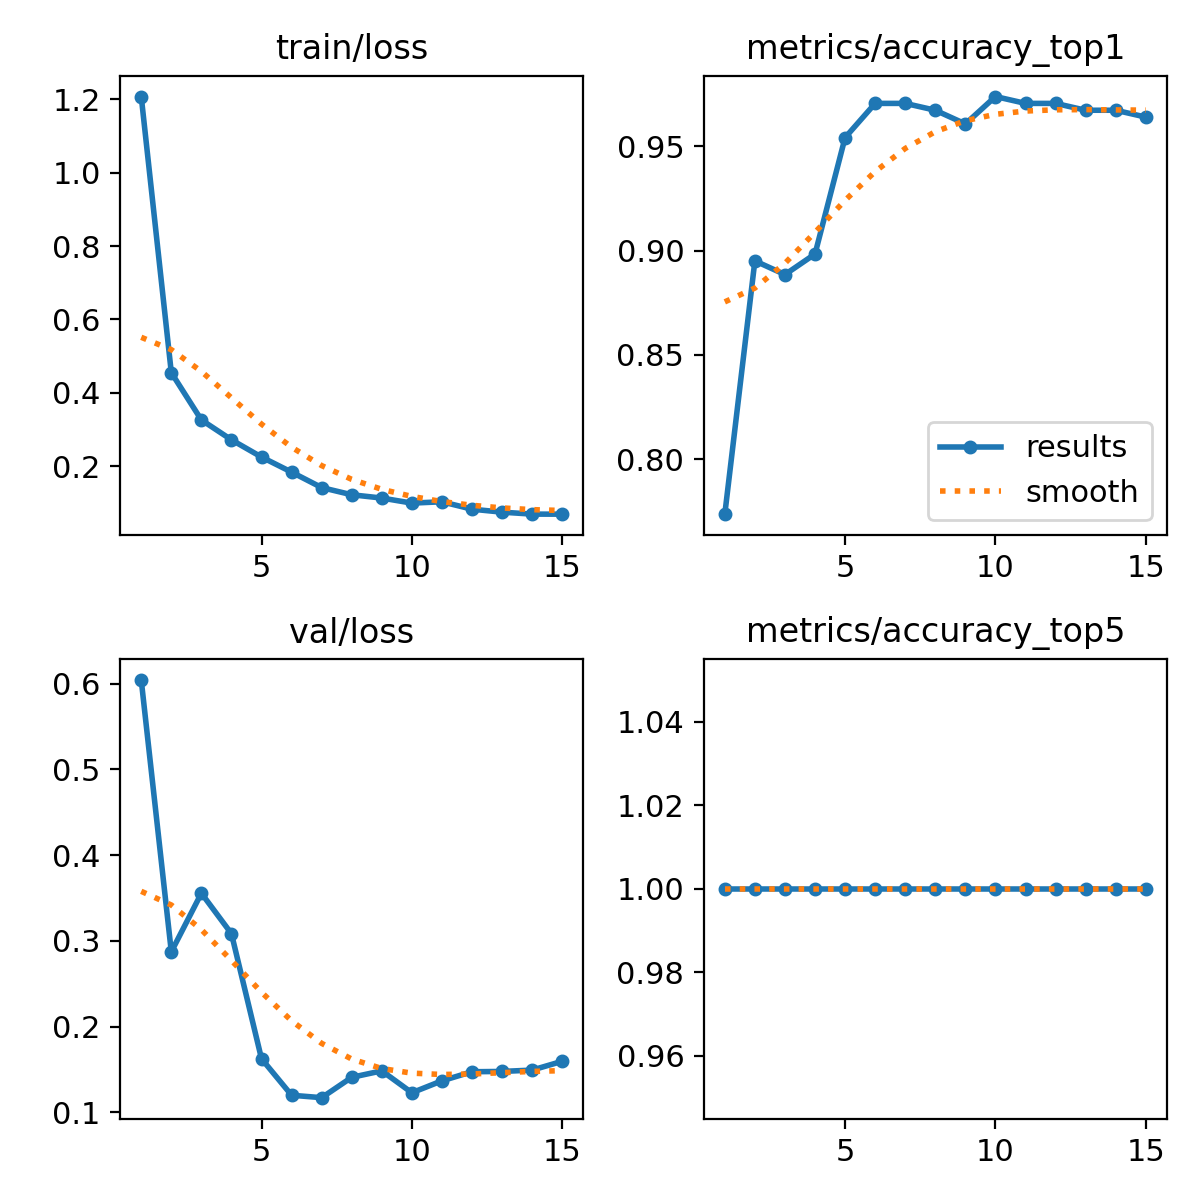

The table this chart was drawn from, first rows:
epoch, time, train/loss, metrics/accuracy_top1, metrics/accuracy_top5, val/loss, lr/pg0, lr/pg1, lr/pg2
1, 48.35, 1.208, 0.7738, 1, 0.6043, 0.0003685, 0.0003685, 0.0003685
2, 94.96, 0.4546, 0.8951, 1, 0.2872, 0.0006901, 0.0006901, 0.0006901
3, 141.5, 0.3256, 0.8885, 1, 0.3556, 0.0009627, 0.0009627, 0.0009627
4, 188.6, 0.2714, 0.8984, 1, 0.3084, 0.000891, 0.000891, 0.000891
5, 235.1, 0.2244, 0.9541, 1, 0.1624, 0.0008177, 0.0008177, 0.0008177
6, 282.1, 0.1833, 0.9705, 1, 0.1198, 0.0007444, 0.0007444, 0.0007444
7, 329, 0.1411, 0.9705, 1, 0.117, 0.000671, 0.000671, 0.000671
8, 375.8, 0.1215, 0.9672, 1, 0.1408, 0.0005977, 0.0005977, 0.0005977
9, 422.1, 0.1126, 0.9607, 1, 0.1483, 0.0005244, 0.0005244, 0.0005244
10, 468.8, 0.09878, 0.9738, 1, 0.1227, 0.0004511, 0.0004511, 0.0004511
11, 515.5, 0.1024, 0.9705, 1, 0.1367, 0.0003777, 0.0003777, 0.0003777
12, 562.1, 0.08219, 0.9705, 1, 0.1473, 0.0003044, 0.0003044, 0.0003044
13, 608.4, 0.07412, 0.9672, 1, 0.1476, 0.0002311, 0.0002311, 0.0002311
14, 654.8, 0.06876, 0.9672, 1, 0.1492, 0.0001578, 0.0001578, 0.0001578
15, 701, 0.06861, 0.9639, 1, 0.1595, 8.4436e-05, 8.4436e-05, 8.4436e-05
